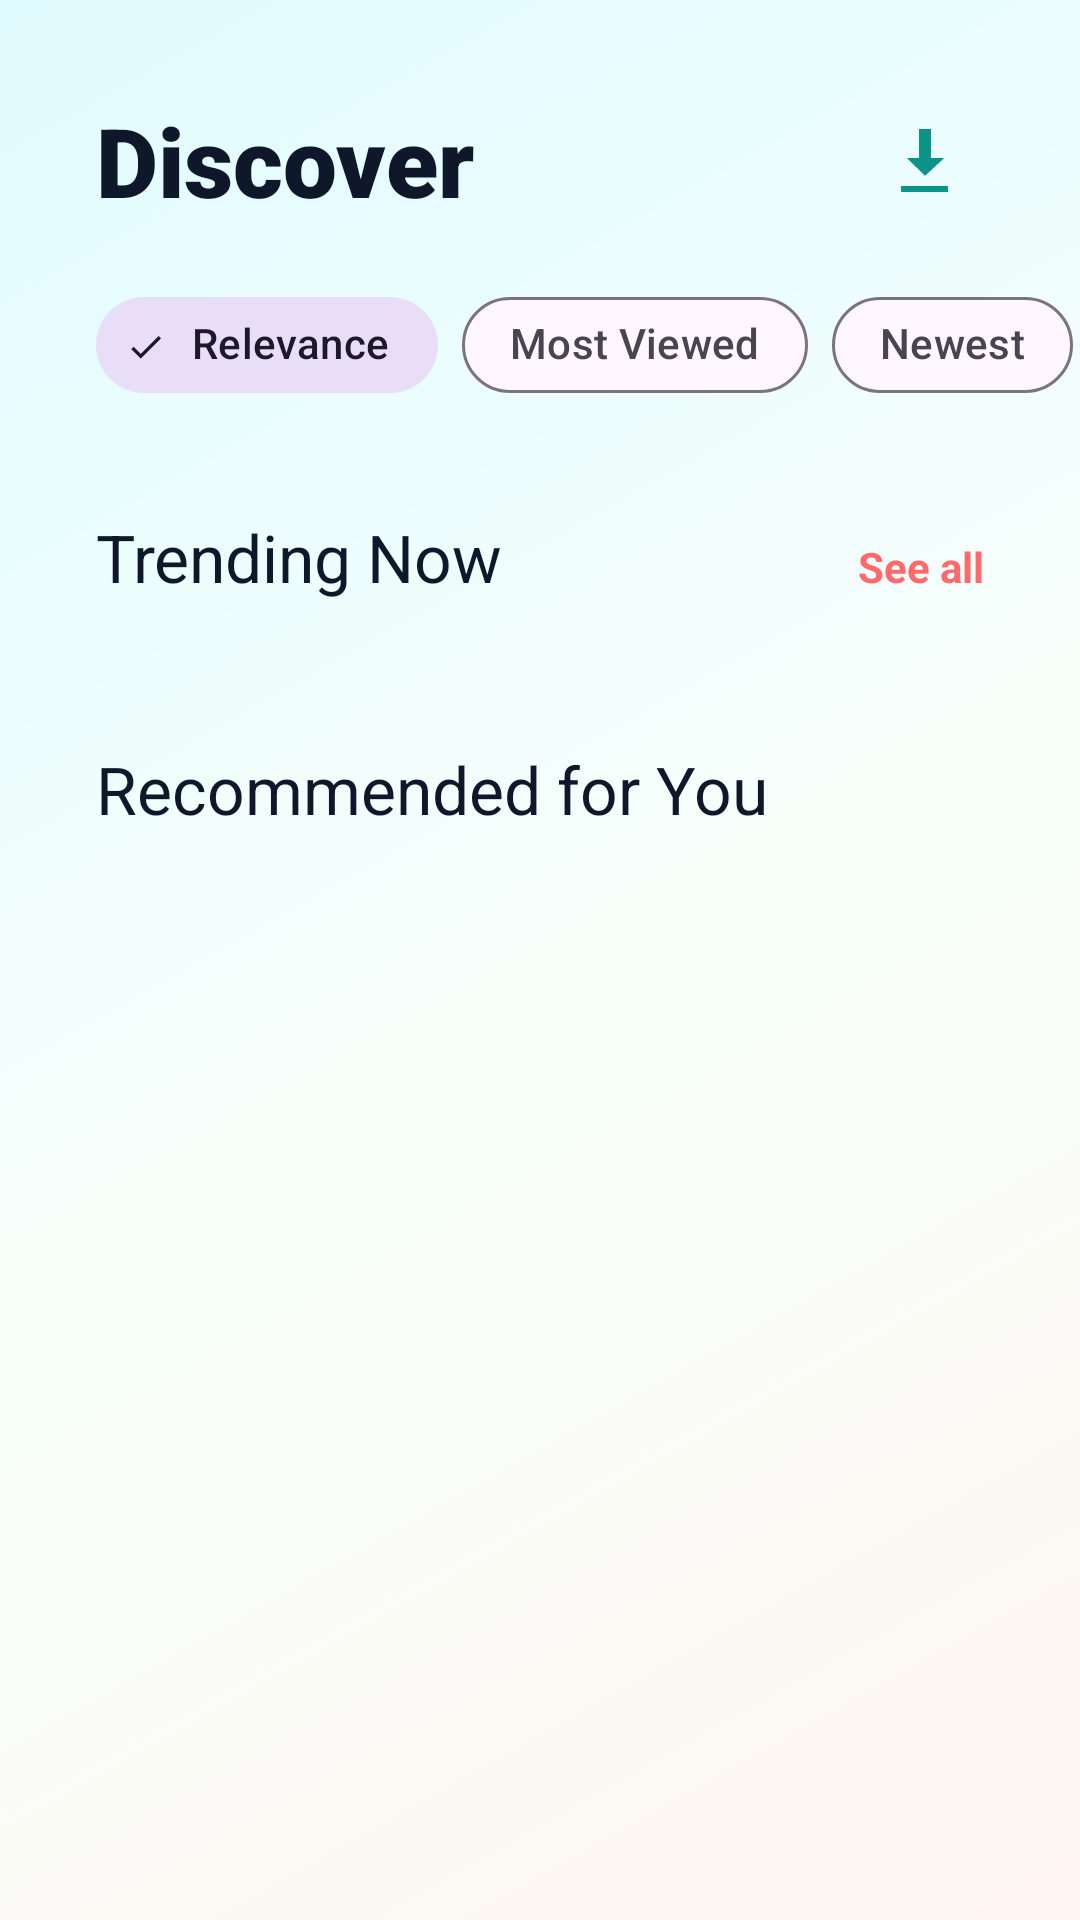

Write the Android layout XML for this screen, with the resource values it uses.
<!-- AndroidManifest.xml: application theme Theme.Fonoss -->
<!-- res/layout/fragment_books.xml -->
<?xml version="1.0" encoding="utf-8"?>
<FrameLayout xmlns:android="http://schemas.android.com/apk/res/android"
    xmlns:app="http://schemas.android.com/apk/res-auto"
    android:layout_width="match_parent"
    android:layout_height="match_parent"
    android:background="@drawable/bg_app_gradient"
    android:fitsSystemWindows="true">

    <androidx.core.widget.NestedScrollView
        android:layout_width="match_parent"
        android:layout_height="match_parent">

        <LinearLayout
            android:layout_width="match_parent"
            android:layout_height="wrap_content"
            android:orientation="vertical"
            android:paddingBottom="24dp">

            <RelativeLayout
                android:layout_width="match_parent"
                android:layout_height="wrap_content"
                android:layout_marginHorizontal="32dp"
                android:layout_marginTop="32dp">

                <TextView
                    android:id="@+id/text_discover_title"
                    android:layout_width="wrap_content"
                    android:layout_height="wrap_content"
                    android:fontFamily="sans-serif-black"
                    android:text="Discover"
                    android:textColor="@color/slate_900"
                    android:textSize="32sp" />

                <LinearLayout
                    android:id="@+id/layout_discover_actions"
                    android:layout_width="wrap_content"
                    android:layout_height="wrap_content"
                    android:layout_alignParentEnd="true"
                    android:layout_centerVertical="true"
                    android:gravity="center_vertical"
                    android:orientation="horizontal">

                    <com.google.android.material.button.MaterialButton
                        android:id="@+id/button_upgrade_header"
                        style="@style/Widget.Material3.Button.TonalButton"
                        android:layout_width="wrap_content"
                        android:layout_height="32dp"
                        android:layout_marginEnd="8dp"
                        android:backgroundTint="@color/primary_600"
                        android:text="⭐ Premium"
                        android:textAllCaps="false"
                        android:textColor="@color/white"
                        android:textSize="11sp"
                        android:fontFamily="sans-serif-bold"
                        android:paddingHorizontal="10dp"
                        android:minWidth="0dp"
                        android:minHeight="0dp"
                        android:insetTop="0dp"
                        android:insetBottom="0dp"
                        app:cornerRadius="16dp"
                        android:visibility="gone" />

                    <ImageButton
                        android:id="@+id/button_download_manager"
                        android:layout_width="40dp"
                        android:layout_height="40dp"
                        android:background="?attr/selectableItemBackgroundBorderless"
                        android:src="@android:drawable/stat_sys_download_done"
                        app:tint="@color/primary_600"
                        android:contentDescription="Downloaded Books" />
                </LinearLayout>
            </RelativeLayout>

            <HorizontalScrollView
                android:layout_width="match_parent"
                android:layout_height="wrap_content"
                android:layout_marginTop="16dp"
                android:paddingHorizontal="32dp"
                android:scrollbars="none"
                android:clipToPadding="false">
                <com.google.android.material.chip.ChipGroup
                    android:id="@+id/chip_group_sort"
                    android:layout_width="wrap_content"
                    android:layout_height="wrap_content"
                    app:singleSelection="true"
                    app:selectionRequired="true"
                    app:chipSpacingHorizontal="8dp">
                    <com.google.android.material.chip.Chip
                        android:id="@+id/chip_sort_relevance"
                        style="@style/Widget.Material3.Chip.Filter"
                        android:layout_width="wrap_content"
                        android:layout_height="wrap_content"
                        android:text="Relevance"
                        android:checked="true"
                        app:chipCornerRadius="24dp"/>
                    <com.google.android.material.chip.Chip
                        android:id="@+id/chip_sort_views"
                        style="@style/Widget.Material3.Chip.Filter"
                        android:layout_width="wrap_content"
                        android:layout_height="wrap_content"
                        android:text="Most Viewed"
                        app:chipCornerRadius="24dp"/>
                    <com.google.android.material.chip.Chip
                        android:id="@+id/chip_sort_date"
                        style="@style/Widget.Material3.Chip.Filter"
                        android:layout_width="wrap_content"
                        android:layout_height="wrap_content"
                        android:text="Newest"
                        app:chipCornerRadius="24dp"/>
                </com.google.android.material.chip.ChipGroup>
            </HorizontalScrollView>

            <com.google.android.material.tabs.TabLayout
                android:id="@+id/tab_layout"
                android:layout_width="match_parent"
                android:layout_height="56dp"
                android:layout_marginHorizontal="24dp"
                android:layout_marginTop="24dp"
                android:background="@drawable/bg_tab_layout"
                android:visibility="gone"
                app:tabIndicator="@drawable/tab_indicator_pill"
                app:tabIndicatorColor="@color/primary_600"
                app:tabIndicatorGravity="stretch"
                app:tabIndicatorHeight="56dp"
                app:tabSelectedTextColor="@color/white"
                app:tabTextColor="@color/slate_600"
                app:tabMode="fixed">

                <com.google.android.material.tabs.TabItem android:text="Audiobooks" />
                <com.google.android.material.tabs.TabItem android:text="Ebooks" />
                <com.google.android.material.tabs.TabItem android:text="Community" />
            </com.google.android.material.tabs.TabLayout>

            <LinearLayout
                android:layout_width="match_parent"
                android:layout_height="wrap_content"
                android:layout_marginHorizontal="32dp"
                android:layout_marginTop="32dp"
                android:gravity="bottom"
                android:orientation="horizontal">

                <TextView
                    android:layout_width="0dp"
                    android:layout_height="wrap_content"
                    android:layout_weight="1"
                    android:fontFamily="sans-serif-bold"
                    android:text="Trending Now"
                    android:textColor="@color/slate_900"
                    android:textSize="22sp" />

                <TextView
                    android:id="@+id/text_see_all"
                    android:layout_width="wrap_content"
                    android:layout_height="wrap_content"
                    android:text="See all"
                    android:textColor="@color/accent_vibrant"
                    android:textSize="14sp"
                    android:textStyle="bold" />
            </LinearLayout>

            <androidx.recyclerview.widget.RecyclerView
                android:id="@+id/recycler_trending"
                android:layout_width="match_parent"
                android:layout_height="wrap_content"
                android:layout_marginTop="16dp"
                android:orientation="horizontal"
                android:paddingHorizontal="32dp"
                android:clipToPadding="false"
                app:layoutManager="androidx.recyclerview.widget.LinearLayoutManager" />

            <TextView
                android:layout_width="wrap_content"
                android:layout_height="wrap_content"
                android:layout_marginHorizontal="32dp"
                android:layout_marginTop="32dp"
                android:fontFamily="sans-serif-bold"
                android:text="Recommended for You"
                android:textColor="@color/slate_900"
                android:textSize="22sp" />

            <androidx.recyclerview.widget.RecyclerView
                android:id="@+id/recycler_recommended"
                android:layout_width="match_parent"
                android:layout_height="wrap_content"
                android:layout_marginTop="16dp"
                android:layout_marginHorizontal="32dp"
                app:layoutManager="androidx.recyclerview.widget.LinearLayoutManager" />

        </LinearLayout>
    </androidx.core.widget.NestedScrollView>

    <ProgressBar
        android:id="@+id/loading_bar"
        android:layout_width="wrap_content"
        android:layout_height="wrap_content"
        android:layout_gravity="center"
        android:visibility="gone" />

</FrameLayout>
<!-- resources referenced by this layout -->
<resources>
  <color name="accent_vibrant">#FF6B6B</color>
  <color name="primary_600">#0D9488</color>
  <color name="slate_600">#475569</color>
  <color name="slate_900">#0F172A</color>
  <color name="white">#FFFFFFFF</color>
  <!-- drawable bg_app_gradient (drawable) -->
  <?xml version="1.0" encoding="utf-8"?>
  <shape xmlns:android="http://schemas.android.com/apk/res/android">
      <gradient
          android:angle="315"
          android:centerColor="#F7FFFB"
          android:endColor="#FFF6F1"
          android:startColor="#E0FBFF" />
  </shape>
  <!-- drawable bg_tab_layout (drawable) -->
  <?xml version="1.0" encoding="utf-8"?>
  <shape xmlns:android="http://schemas.android.com/apk/res/android">
      <solid android:color="@color/surface_glass" />
      <stroke
          android:width="1dp"
          android:color="@color/outline_soft" />
      <corners android:radius="16dp" />
  </shape>
  <!-- drawable tab_indicator_pill (drawable) -->
  <?xml version="1.0" encoding="utf-8"?>
  <shape xmlns:android="http://schemas.android.com/apk/res/android">
      <gradient
          android:angle="0"
          android:endColor="@color/primary_600"
          android:startColor="#22D3EE" />
      <corners android:radius="16dp" />
  </shape>
  <style name="Theme.Fonoss" parent="Base.Theme.Fonoss" />
  <color name="surface_glass">#EFFFFFFF</color>
  <color name="outline_soft">#DDE7E2</color>
  <style name="Base.Theme.Fonoss" parent="Theme.Material3.DayNight.NoActionBar">
          
          <item name="colorPrimary">@color/primary_600</item>
          <item name="colorOnPrimary">@color/white</item>
          <item name="colorSecondary">@color/accent_vibrant</item>
          <item name="android:windowBackground">@color/white</item>
          <item name="android:statusBarColor">@color/white</item>
          <item name="android:windowLightStatusBar">true</item>
      </style>
</resources>
